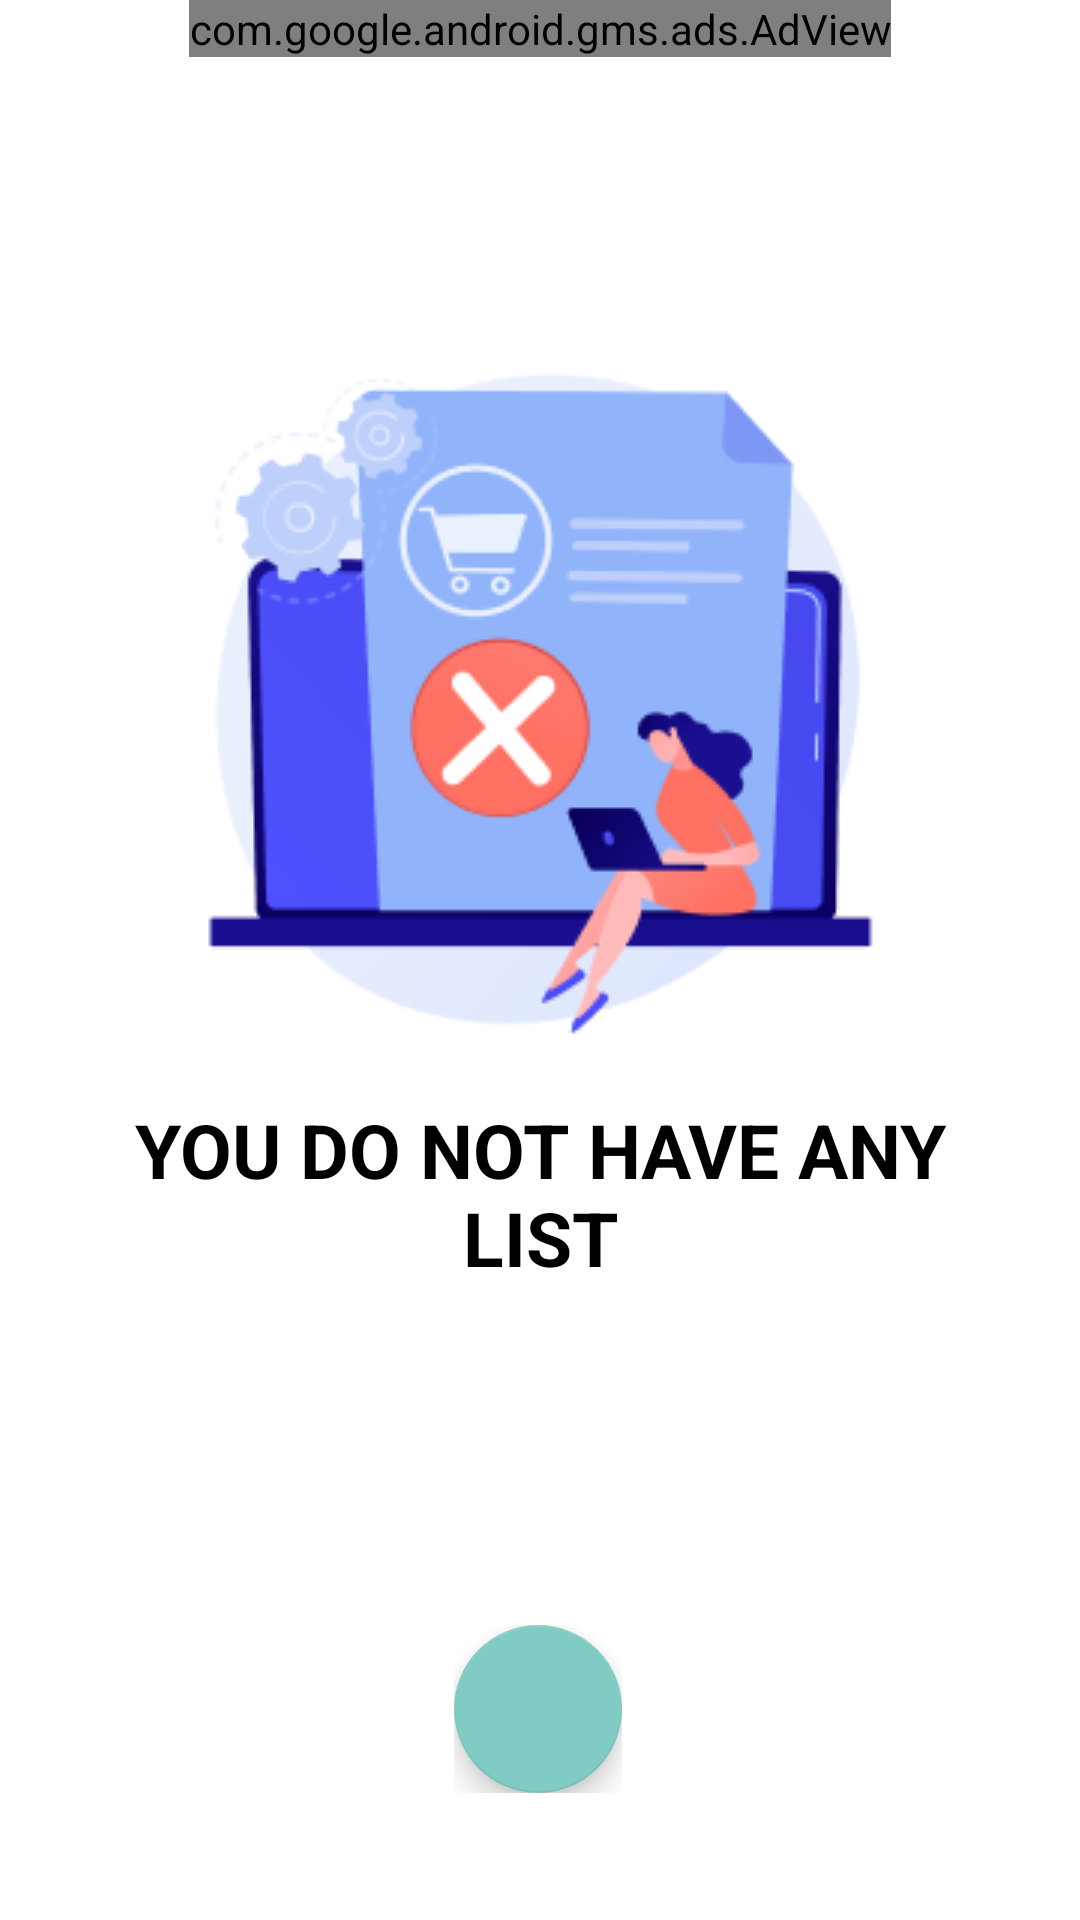

Reconstruct the res/layout file that produces this screen, plus the resources it refers to.
<!-- AndroidManifest.xml: application theme Theme.List_creater_APP -->
<!-- res/layout/list_fragment.xml -->
<?xml version="1.0" encoding="utf-8"?>
<layout xmlns:android="http://schemas.android.com/apk/res/android"
    xmlns:app="http://schemas.android.com/apk/res-auto"
    xmlns:tools="http://schemas.android.com/tools">

    <data>

    </data>

    <androidx.constraintlayout.widget.ConstraintLayout
        android:layout_width="match_parent"
        android:layout_height="match_parent"
        android:background="@color/white"
        tools:context=".Lists.ListFragment">

        <LinearLayout
            android:id="@+id/ads"
            android:layout_width="match_parent"
            android:layout_height="wrap_content"
            android:orientation="vertical"
            app:layout_constraintBottom_toTopOf="@+id/all_list"
            app:layout_constraintTop_toTopOf="parent">

            <com.google.android.gms.ads.AdView
                xmlns:ads="http://schemas.android.com/apk/res-auto"
                android:id="@+id/adView"
                android:layout_width="wrap_content"
                android:layout_height="wrap_content"
                android:layout_gravity="center"
                ads:adSize="BANNER"
                ads:adUnitId="ca-app-pub-5520911937639922/1276718499">
            </com.google.android.gms.ads.AdView>


        </LinearLayout>

        <androidx.recyclerview.widget.RecyclerView
            android:id="@+id/all_list"
            android:layout_width="match_parent"
            android:layout_height="0dp"
            app:layout_constraintBottom_toBottomOf="parent"
            app:layout_constraintEnd_toEndOf="parent"
            app:layout_constraintStart_toStartOf="parent"
            app:layout_constraintTop_toBottomOf="@+id/ads" />

        <androidx.coordinatorlayout.widget.CoordinatorLayout
            android:id="@+id/coordinate_layout"
            android:layout_width="wrap_content"
            android:layout_height="wrap_content"
            app:layout_constraintBottom_toBottomOf="parent"
            app:layout_constraintEnd_toEndOf="parent"
            app:layout_constraintHorizontal_bias="0.498"
            app:layout_constraintStart_toStartOf="parent"
            app:layout_constraintTop_toBottomOf="@+id/ads"
            app:layout_constraintVertical_bias="0.925">




        <com.google.android.material.floatingactionbutton.FloatingActionButton
            android:id="@+id/add_list"
            android:layout_width="wrap_content"
            android:layout_height="wrap_content"

            android:clickable="true"
            android:textAppearance="@style/TextAppearance.MaterialComponents.Button"

            app:srcCompat="@drawable/add" />
        </androidx.coordinatorlayout.widget.CoordinatorLayout>
        <LinearLayout
            android:id="@+id/emptylist"
            android:layout_width="wrap_content"
            android:layout_height="wrap_content"
            android:layout_marginBottom="28dp"
            android:orientation="vertical"
            app:layout_constraintBottom_toTopOf="@+id/coordinate_layout"
            app:layout_constraintEnd_toEndOf="parent"
            app:layout_constraintHorizontal_bias="0.5"
            app:layout_constraintStart_toStartOf="parent"
            app:layout_constraintTop_toBottomOf="@+id/ads">


            <ImageView

                android:layout_width="wrap_content"
                android:layout_height="wrap_content"
                app:srcCompat="@drawable/emptylist" />


            <TextView
                android:layout_width="match_parent"
                android:layout_height="wrap_content"
                android:gravity="center"
                android:lines="2"

                android:text="@string/you_do_not_have_any_list"
                android:textColor="@color/black"

                android:textSize="25sp"
                android:textStyle="bold" />
        </LinearLayout>

    </androidx.constraintlayout.widget.ConstraintLayout>
</layout>
<!-- resources referenced by this layout -->
<resources>
  <color name="black">#FF000000</color>
  <color name="white">#FFFFFFFF</color>
  <!-- drawable emptylist: png bitmap (drawable, 24421 bytes) -->
  <string name="you_do_not_have_any_list">YOU DO NOT HAVE ANY LIST</string>
  <style name="Theme.List_creater_APP" parent="Theme.MaterialComponents.DayNight.DarkActionBar">
          
          <item name="colorPrimary">@color/purple_500</item>
          <item name="colorPrimaryVariant">@color/purple_700</item>
          <item name="colorOnPrimary">@color/white</item>
          
          <item name="colorSecondary">@color/teal_200</item>
          <item name="colorSecondaryVariant">@color/teal_700</item>
          <item name="colorOnSecondary">@color/black</item>
          
          <item name="android:statusBarColor" tools:targetApi="l">?attr/colorPrimaryVariant</item>
          
      </style>
  <color name="purple_500">#9C27B0</color>
  <color name="purple_700">#7B1FA2</color>
  <color name="teal_200">#80CBC4</color>
  <color name="teal_700">#00796B</color>
</resources>
